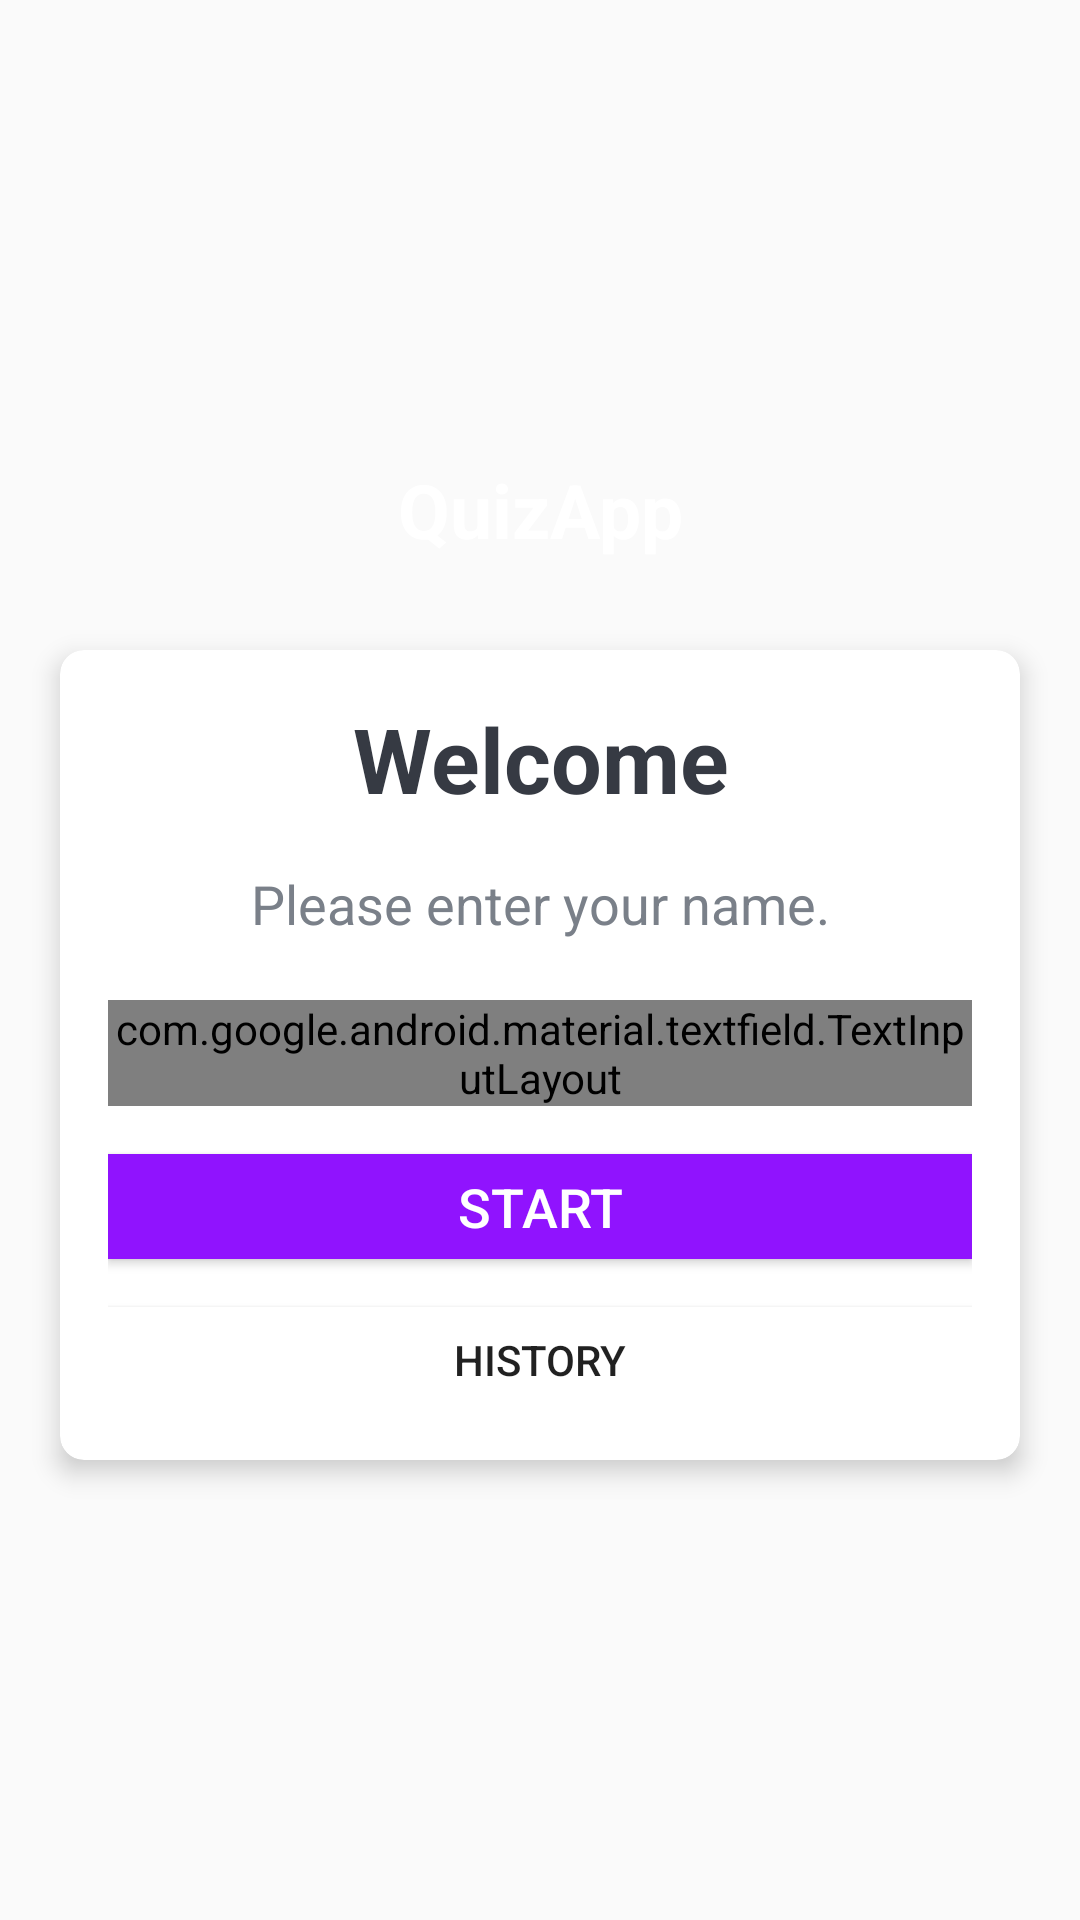

Reconstruct the res/layout file that produces this screen, plus the resources it refers to.
<!-- AndroidManifest.xml: activity theme NoAppBarTheme -->
<!-- res/layout/activity_main.xml -->
<?xml version="1.0" encoding="utf-8"?>
<LinearLayout xmlns:android="http://schemas.android.com/apk/res/android"
    xmlns:app="http://schemas.android.com/apk/res-auto"
    xmlns:tools="http://schemas.android.com/tools"
    android:layout_width="match_parent"
    android:layout_height="match_parent"
    android:gravity="center"
    android:background="@drawable/ic_bg"
    android:orientation="vertical"
    tools:context=".MainActivity">


    <TextView
        android:id="@+id/tv_app_name"
        android:layout_width="match_parent"
        android:layout_height="wrap_content"
        android:layout_marginBottom="30dp"
        android:text="@string/app_name"
        android:gravity="center"
        android:textColor="@android:color/white"
        android:textSize="25sp"
        android:textStyle="bold" />

    <androidx.cardview.widget.CardView
        android:id="@+id/cv_main"
        android:layout_width="match_parent"
        android:layout_height="wrap_content"
        android:layout_marginStart="20dp"
        android:layout_marginEnd="20dp"
        android:background="@android:color/white"
        app:cardCornerRadius="8dp"
        app:cardElevation="5dp">

        <LinearLayout
            android:layout_width="match_parent"
            android:layout_height="wrap_content"
            android:orientation="vertical"
            android:padding="16dp">

            <TextView
                android:id="@+id/tv_title"
                android:layout_width="match_parent"
                android:layout_height="wrap_content"
                android:gravity="center"
                android:text="Welcome"
                android:textColor="#363A43"
                android:textSize="30sp"
                android:textStyle="bold" />

            <TextView
                android:id="@+id/tv_description"
                android:layout_width="match_parent"
                android:layout_height="wrap_content"
                android:layout_marginTop="16dp"
                android:gravity="center"
                android:text="Please enter your name."
                android:textColor="#7A8089"
                android:textSize="18sp" />

            <com.google.android.material.textfield.TextInputLayout
                android:id="@+id/til_name"
                style="@style/Widget.MaterialComponents.TextInputLayout.OutlinedBox"
                android:layout_width="match_parent"
                android:layout_height="wrap_content"
                android:layout_marginTop="20dp">

                <androidx.appcompat.widget.AppCompatEditText
                    android:id="@+id/et_name"
                    android:layout_width="match_parent"
                    android:layout_height="wrap_content"
                    android:hint="Name"
                    android:imeOptions="actionGo"
                    android:inputType="textCapWords"
                    android:textColor="#363A43"
                    android:textColorHint="#7A8089"
                    android:textSize="10sp" />
            </com.google.android.material.textfield.TextInputLayout>

            <Button
                android:id="@+id/btn_start"
                android:layout_width="match_parent"
                android:layout_height="35dp"
                android:layout_marginTop="16dp"
                android:background="@color/colorPrimary"
                android:text="Start"
                android:textColor="@android:color/white"
                android:textSize="18sp" />

            <Button
                android:id="@+id/btn_history"
                android:layout_width="match_parent"
                android:layout_height="35dp"
                android:layout_marginTop="16dp"
                android:background="@android:color/white"
                android:text="HISTORY" />
        </LinearLayout>
    </androidx.cardview.widget.CardView>

</LinearLayout>
<!-- resources referenced by this layout -->
<resources>
  <color name="colorPrimary">#9013FE</color>
  <string name="app_name">QuizApp</string>
  <style name="NoAppBarTheme" parent="Theme.AppCompat.Light.NoActionBar">
  
          <item name="colorPrimary">@color/colorPrimary</item>
          <item name="colorPrimaryDark">@color/colorPrimaryDark</item>
          <item name="colorAccent">@color/colorAccent</item>
      </style>
  <color name="colorPrimaryDark">#6A1B9A</color>
  <color name="colorAccent">#9013FE</color>
</resources>
